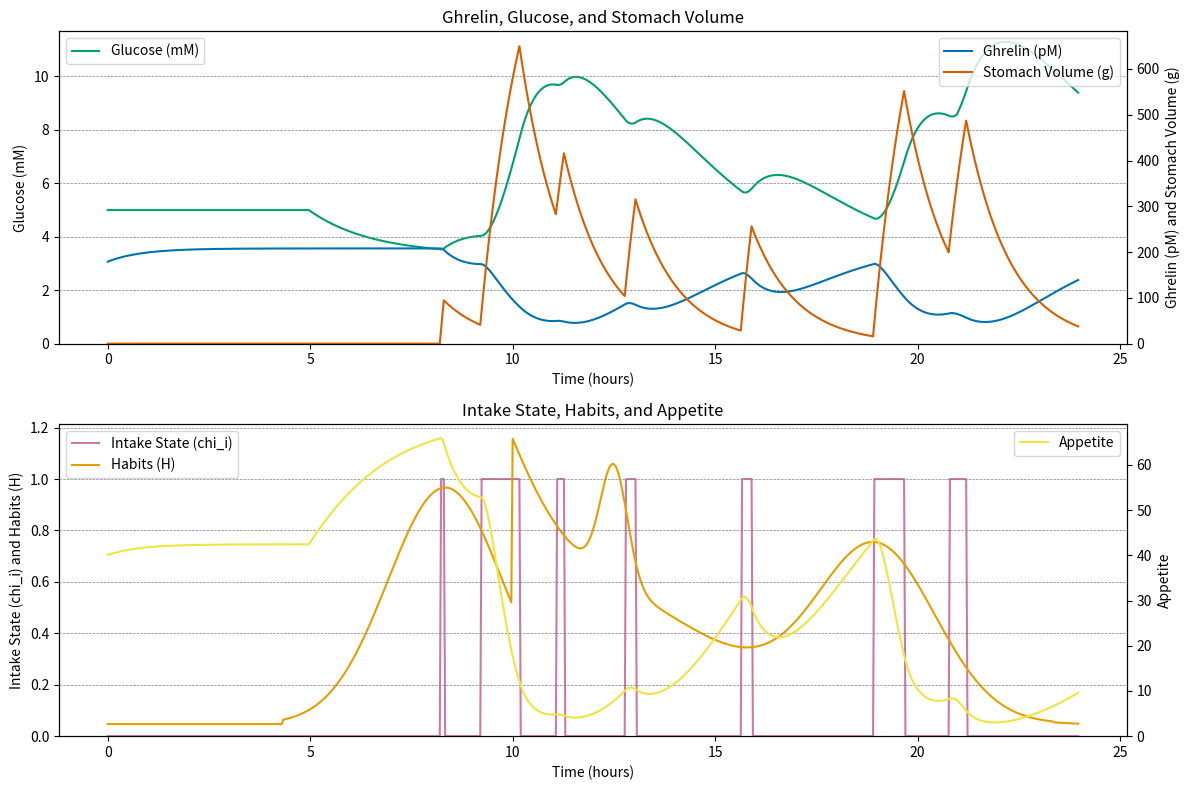

This figure's Python source:
import numpy as np
from scipy.integrate import odeint
import matplotlib.pyplot as plt

class ModelParameters:
    def __init__(self):
        # Simulation time parameters
        self.t0 = 0  # starting time of simulation (min)
        self.tend = 1440  # ending time of simulation (min)
        self.t_delta = 2  # interval between each simulation (min)
        
        # Parameters for Physical Activity
        self.ETL = 300  # Time lower bound of activity period (min)
        self.ETU = 1260  # Time upper bound of activity period (min)

        # Parameters for Availability of Food
        self.w_snacks = 0.047  # Weight for snacks
        self.w_M_peak = [0.92, 0.45, 0.65, 0.65]  # Weight for meals peaks
        self.t_M_L = [260, 580, 600, 600]  # Time lower bound for meals (minutes)
        self.t_M_U = [1000, 1400, 1400, 1440]  # Time upper bound for meals (minutes)
        self.t_M_mu = [500, 750, 610, 1140]  # Mean time for meals (minutes)
        self.t_M_sigma = [85, 20, 240, 87]  # Standard deviation for meal times (minutes)

        # Initial conditions
        self.L0 = 178  # Initial Ghrelin concentration (pM)
        self.G0 = 5  # Initial Glucose concentration (mM)
        self.S0 = 0  # Initial stomach food content (g)

        # Body Weight
        self.W = 62  # Body Weight (kg)

        # Constants for Appetite
        self.A_max = 300  # Maximum appetite
        self.L_A50 = 120  # Ghrelin plasma concentration when appetite is half of its maximum (pM)
        self.t_half = 45 # half emptying time of stomach (min)
        self.lambda_AG = 0.3  # Factor representing the effect of decreasing glucose concentration on appetite (/mM)

        # Constants for switching probabilities
        self.rho_HA = 0.01  # Conversion factor from habits and appetite weight to probability intensity of switching to eating (/min)
        self.w_A = 0.1  # Relative weight of Appetite (versus Habits) in inducing eating behavior (#)
        self.k_ij0 = 0.001  # Baseline probability intensity of stopping eating (/min)
        self.rho_S_ij = 0.0001  # Conversion factor from Stomach contents to probability intensity of switching to fasting (/min/g)
        self.rho_G_ij = 0.0001  # Conversion factor from Glycemia to probability intensity of switching to fasting (/min/mM)

        # Constants for glucose model
        self.rho_GS = 0.9  # Glucose bioavailability from food (#)
        self.eta_G = 0.2  # Glucose contribution from food (g/g)
        self.k_XGE = 0.0036  # Additional glucose clearance rate during exercise (/min)
        self.k_S = 16.5  # Rate of food intake when eating (g/min)

        # Constants for Ghrelin model
        self.k_XL = 0.02  # Rate constant for Ghrelin clearance (/min)
        self.L_Max = 208  # Ghrelin level at maximum (pM)
        self.S_50 = 150  # Stomach content at 50% Ghrelin secretion (g)
        self.H_ss = 178  # Ghrelin level at steady state (pM)
        self.G_ss = 5  # Glucose plasma concentration at steady state (mM)
        self.G_CL = .089  # Glucose clearance rate, from citation 140 in main paper

def E(t, params):
    if params.ETL <= t % 1440 <= params.ETU:
        return 1
    else:
        return 0

def H(t, params):
    snacks = params.w_snacks
    meals = sum(params.w_M_peak[m] * np.exp(-0.5 * ((t - params.t_M_mu[m]) / params.t_M_sigma[m]) ** 2)
                if params.t_M_L[m] <= t <= params.t_M_U[m] else 0 for m in range(4))
    return snacks + meals

def dL_dt(L, t, S, params):
    return params.k_LS_max * np.exp(-params.lambda_LS * S) - params.k_XL * L

def dG_dt(G, t, E, S, params):
    return - (params.k_XG + params.k_XGE * E(t, params)) * G + (params.k_G + params.k_XS * params.eta_G * params.rho_GS * S) / params.V_G

def dS_dt(S, t, chi_i, params):
    return -params.k_XS * S + chi_i * params.k_S

def A(L, G, params):
    return params.A_max * L / (params.L_A50 + L) * np.exp(-params.lambda_AG * G)

def k_ji(t, H, A, params):
    return params.rho_HA * H * (1 + params.w_A * A / params.A_max)

def k_ij(t, S, G, params):
    return params.k_ij0 + params.rho_S_ij * S + params.rho_G_ij * G

def simulate(params):

    #np.random.seed(42)  # Set RNG seed for reproducibility

    # Calculations
    params.V_G = 0.2 * params.W
    params.k_XG = params.G_CL / params.V_G
    params.k_LS_max = params.k_XL * params.L_Max
    params.lambda_LS = np.log(2) / params.S_50
    params.k_G = params.k_XG * params.G0 * params.V_G
    params.k_XS = np.log(2) / params.t_half

    t_max = params.tend  # Total time in minutes (1 day)
    dt = params.t_delta  # Time step in minutes
    t = np.arange(params.t0, t_max, dt)

    # Initial conditions
    L = params.L0
    G = params.G0
    S = params.S0
    chi_i = 0

    Q_values = []
    L_values = []
    G_values = []
    S_values = []
    chi_i_values = []
    A_values = []
    H_values = []

    for time in t:
        # Calculate habits (H)
        H_current = H(time, params)
        H_values.append(H_current)

        # Update indicator function chi_i
        u = np.random.uniform()

        if chi_i == 0:
            if u <= 1 - np.exp(-k_ji(time, H_current, A(L, G, params), params) * dt):
                chi_i = 1
        else:
            if u <= 1 - np.exp(-k_ij(time, S, G, params) * dt):
                chi_i = 0

        # Calculate food intake quantity Q
        Q = chi_i * params.k_S * dt

        # Update L, G, S using ODE integrator
        L = odeint(dL_dt, L, [time, time + dt], args=(S, params))[-1]
        G = odeint(dG_dt, G, [time, time + dt], args=(E, S, params))[-1]
        S = odeint(dS_dt, S, [time, time + dt], args=(chi_i, params))[-1]

        # Store values
        Q_values.append(Q)
        L_values.append(L)
        G_values.append(G)
        S_values.append(S)
        chi_i_values.append(chi_i)
        A_values.append(A(L, G, params))

    print("\n\nTotal amount of food consumed: " + str(sum(Q_values)) + " grams\n")

    return t, L_values, G_values, S_values, chi_i_values, A_values, H_values


def plot_results(t_hours, L_values, G_values, S_values, chi_i_values, H_values, A_values):
    # Colorblind-friendly colors from the CUD palette
    color_green = '#009E73'
    color_blue = '#0072B2'
    color_red = '#D55E00'
    color_purple = '#CC79A7'
    color_orange = '#E69F00'
    color_brown = '#F0E442'

    # Plotting results
    fig, (ax1, ax2) = plt.subplots(2, 1, figsize=(12, 8))

    # Glucose, Ghrelin, and Stomach Volume on one graph
    ax1.plot(t_hours, G_values, label='Glucose (mM)', color=color_green)
    ax1.set_xlabel('Time (hours)')
    ax1.set_ylabel('Glucose (mM)')
    ax1.set_title('Ghrelin, Glucose, and Stomach Volume')
    ax1.legend(loc='upper left')

    ax1b = ax1.twinx()
    ax1b.plot(t_hours, L_values, label='Ghrelin (pM)', color=color_blue)
    ax1b.plot(t_hours, S_values, label='Stomach Volume (g)', color=color_red)
    ax1b.set_ylabel('Ghrelin (pM) and Stomach Volume (g)')
    ax1b.legend(loc='upper right')

    # Ensure the lower limits of the right and left axes are set to 0
    ax1.set_ylim(bottom=0)
    ax1b.set_ylim(bottom=0)

    # Adding horizontal bars to the left y-axis (Glucose)
    y_ticks = ax1.get_yticks()
    for y_value in y_ticks:
        ax1.axhline(y=y_value, color='tab:gray', linestyle='--', linewidth=0.5)

    # Intake State, Habits, and Appetite on another graph
    ax2.plot(t_hours, chi_i_values, label='Intake State (chi_i)', color=color_purple)
    ax2.plot(t_hours, H_values, label='Habits (H)', color=color_orange)
    ax2.set_xlabel('Time (hours)')
    ax2.set_ylabel('Intake State (chi_i) and Habits (H)')
    ax2.set_title('Intake State, Habits, and Appetite')
    ax2.legend(loc='upper left')

    ax2b = ax2.twinx()
    ax2b.plot(t_hours, A_values, label='Appetite', color=color_brown)
    ax2b.set_ylabel('Appetite')
    ax2b.legend(loc='upper right')

    # Ensure the lower limits of the right and left axes are set to 0
    ax2.set_ylim(bottom=0)
    ax2b.set_ylim(bottom=0)

    # Adding horizontal bars to the left y-axis (Intake State and Habits)
    y_ticks = ax2.get_yticks()
    for y_value in y_ticks:
        ax2.axhline(y=y_value, color='tab:gray', linestyle='--', linewidth=0.5)

    plt.tight_layout()
    plt.show()

def main():
    params = ModelParameters()
    t, L_values, G_values, S_values, chi_i_values, A_values, H_values = simulate(params)
    
    # Convert time from minutes to hours for display
    t_hours = t / 60
    
    # Plot the results
    plot_results(t_hours, L_values, G_values, S_values, chi_i_values, H_values, A_values)


if __name__ == "__main__":
    main()
